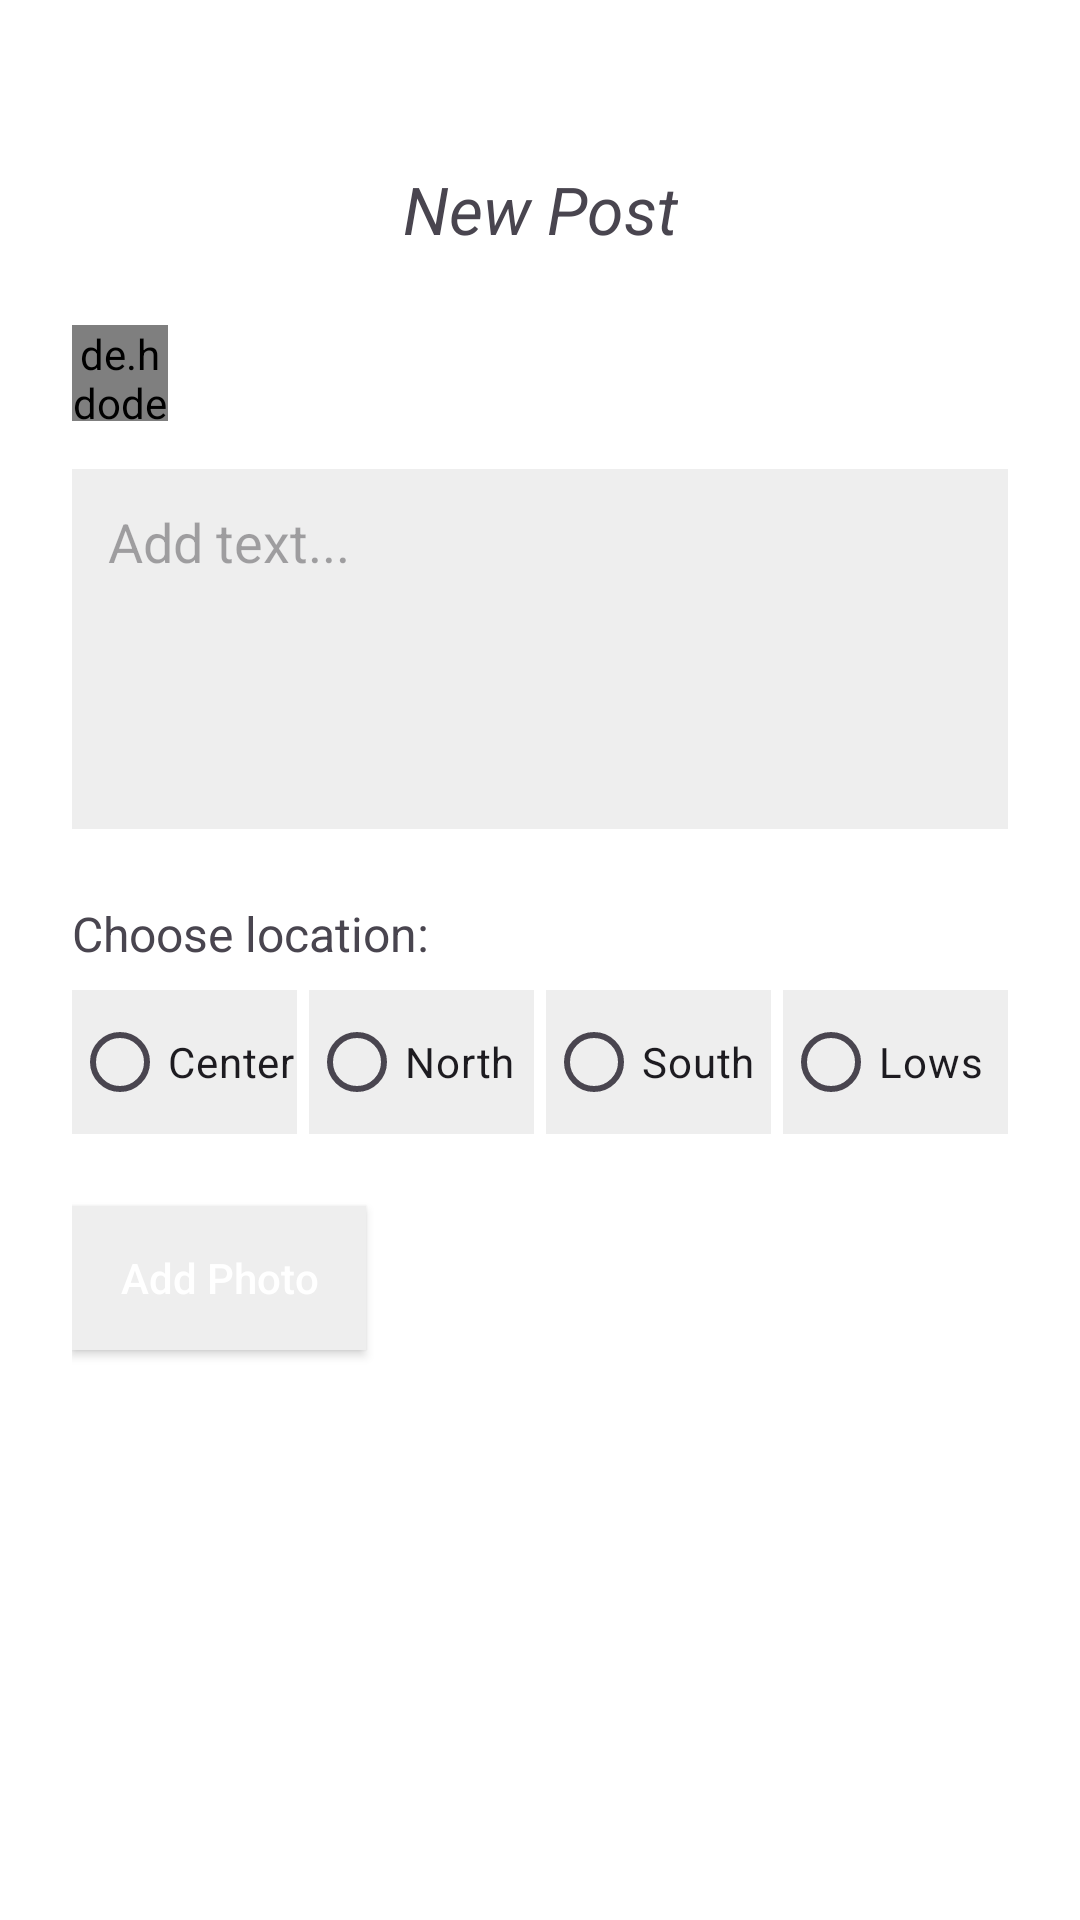

Write the Android layout XML for this screen, with the resource values it uses.
<!-- AndroidManifest.xml: application theme Theme.Hike_Spot -->
<!-- res/layout/fragment_new_post.xml -->
<androidx.constraintlayout.widget.ConstraintLayout xmlns:android="http://schemas.android.com/apk/res/android"
    xmlns:app="http://schemas.android.com/apk/res-auto"
    xmlns:tools="http://schemas.android.com/tools"
    android:id="@+id/add_photo_newpost"
    android:layout_width="match_parent"
    android:layout_height="match_parent"
    android:background="@android:color/white"
    android:padding="24dp">

    
    <TextView
        android:id="@+id/titleNewPost"
        android:layout_width="wrap_content"
        android:layout_height="wrap_content"
        android:text="New Post"
        android:textSize="22sp"
        android:textStyle="italic"
        app:layout_constraintBottom_toBottomOf="parent"
        app:layout_constraintEnd_toEndOf="parent"
        app:layout_constraintStart_toStartOf="parent"
        app:layout_constraintTop_toTopOf="parent"
        app:layout_constraintVertical_bias="0.055" />

    <LinearLayout
        android:id="@+id/addTextLayout"
        android:layout_width="match_parent"
        android:layout_height="wrap_content"
        android:layout_marginTop="24dp"
        android:gravity="center_vertical"
        android:orientation="horizontal"
        app:layout_constraintTop_toBottomOf="@id/titleNewPost">

        <de.hdodenhof.circleimageview.CircleImageView
            android:id="@+id/profileImage"
            android:layout_width="32dp"
            android:layout_height="32dp"
            android:src="@drawable/user" />

        <TextView
            android:id="@+id/username_newpost"
            android:layout_width="wrap_content"
            android:layout_height="wrap_content"
            android:layout_marginStart="8dp"
            android:textColor="@android:color/black"
            android:textSize="16sp" />
    </LinearLayout>

    
    <EditText
        android:id="@+id/editpost_editText"
        android:layout_width="match_parent"
        android:layout_height="120dp"
        android:layout_marginTop="16dp"
        android:background="#EEEEEE"
        android:gravity="top|start"
        android:hint="Add text..."
        android:inputType="textMultiLine"
        android:padding="12dp"
        app:layout_constraintTop_toBottomOf="@+id/addTextLayout"
        tools:layout_editor_absoluteX="24dp" />

    
    <TextView
        android:id="@+id/changeLocationText"
        android:layout_width="wrap_content"
        android:layout_height="wrap_content"
        android:layout_marginTop="24dp"
        android:text="Choose location:"
        android:textSize="16sp"
        app:layout_constraintStart_toStartOf="parent"
        app:layout_constraintTop_toBottomOf="@id/editpost_editText" />

    
    <RadioGroup
        android:id="@+id/locationGroup"
        android:layout_width="match_parent"
        android:layout_height="wrap_content"
        android:layout_marginTop="8dp"
        android:orientation="horizontal"
        app:layout_constraintEnd_toEndOf="parent"
        app:layout_constraintStart_toStartOf="parent"
        app:layout_constraintTop_toBottomOf="@id/changeLocationText">

        <RadioButton
            android:id="@+id/cb_center"
            android:layout_width="0dp"
            android:layout_height="48dp"
            android:layout_marginEnd="4dp"
            android:layout_weight="1"
            android:background="#EEEEEE"
            android:buttonTint="#2E8B57"
            android:text="Center"
            android:textSize="14sp" />

        <RadioButton
            android:id="@+id/cb_north"
            android:layout_width="0dp"
            android:layout_height="48dp"
            android:layout_marginEnd="4dp"
            android:layout_weight="1"
            android:background="#EEEEEE"
            android:buttonTint="#2E8B57"
            android:text="North"
            android:textSize="14sp" />

        <RadioButton
            android:id="@+id/cb_south"
            android:layout_width="0dp"
            android:layout_height="48dp"
            android:layout_marginEnd="4dp"
            android:layout_weight="1"
            android:background="#EEEEEE"
            android:buttonTint="#2E8B57"
            android:text="South"
            android:textSize="14sp" />

        <RadioButton
            android:id="@+id/cb_lowlands"
            android:layout_width="0dp"
            android:layout_height="48dp"
            android:layout_weight="1"
            android:background="#EEEEEE"
            android:buttonTint="#2E8B57"
            android:text="Lows"
            android:textSize="14sp" />
    </RadioGroup>

    
    <Button
        android:id="@+id/add_photo_button"
        android:layout_width="wrap_content"
        android:layout_height="48dp"
        android:layout_marginTop="24dp"
        android:background="#EEEEEE"
        android:paddingHorizontal="16dp"
        android:text="Add Photo"
        android:textAllCaps="false"
        android:textColor="@color/white"
        android:textSize="14sp"
        app:layout_constraintStart_toStartOf="parent"
        app:layout_constraintTop_toBottomOf="@id/locationGroup" />

    
    <Button
        android:id="@+id/post_button"
        android:layout_width="0dp"
        android:layout_height="48dp"
        android:layout_marginHorizontal="100dp"
        android:layout_marginTop="120dp"
        android:layout_marginBottom="80dp"
        android:background="#2E8B57"
        android:text="Post"
        android:textColor="@android:color/white"
        app:layout_constraintBottom_toBottomOf="parent"
        app:layout_constraintEnd_toEndOf="parent"
        app:layout_constraintStart_toStartOf="parent"
        app:layout_constraintTop_toBottomOf="@+id/add_photo_button"
        app:layout_constraintVertical_bias="1.0" />


</androidx.constraintlayout.widget.ConstraintLayout>
<!-- resources referenced by this layout -->
<resources>
  <color name="white">#FFFFFFFF</color>
  <style name="Theme.Hike_Spot" parent="Base.Theme.Hike_Spot" />
  <style name="Base.Theme.Hike_Spot" parent="Theme.Material3.DayNight.NoActionBar">
          
          
          <item name="colorPrimary">#00B140</item>
          <item name="android:colorBackground">@color/white</item>
      </style>
</resources>
